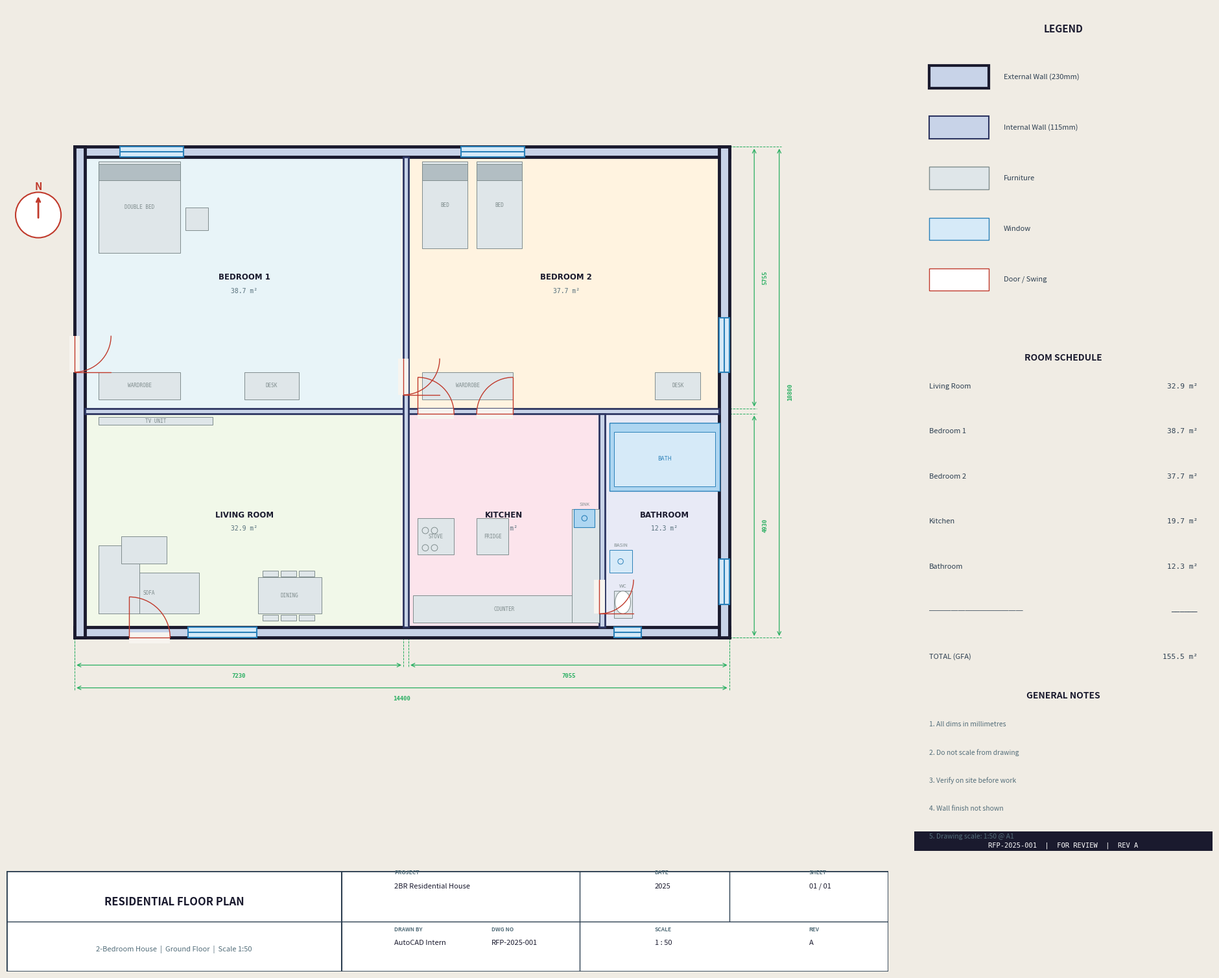

Generate this figure with matplotlib: (Note: this script raises an exception after producing the figure.)
"""
Floor Plan PDF Renderer
Renders a publication-quality PDF of the residential floor plan
"""
import matplotlib
matplotlib.use('Agg')
import matplotlib.pyplot as plt
import matplotlib.patches as mpatches
from matplotlib.patches import FancyArrowPatch, Arc, Rectangle, Circle, Ellipse
from matplotlib.lines import Line2D
import matplotlib.patheffects as pe
import numpy as np

# ── CONSTANTS ─────────────────────────────────────────────────────────────────
EW   = 0.230   # external wall m
IW   = 0.115   # internal wall m
HW   = 14.400  # house width m
HH   = 10.800  # house height m
V_DIV = 7.000
H_DIV = 4.700
R_COL = HW - 2*EW - V_DIV
KITCHEN_W = 4.200
BATH_W    = R_COL - KITCHEN_W
ix = EW; iy = EW
IW_SPACE = HW - 2*EW
IH_SPACE = HH - 2*EW

kbx = ix + V_DIV + IW + KITCHEN_W

# ── COLORS ───────────────────────────────────────────────────────────────────
C_WALL      = '#1a1a2e'
C_WALL_INT  = '#2d3561'
C_WALL_FILL = '#c8d3e8'
C_FLOOR     = '#f7f4ef'
C_FLOOR2    = '#eef0f8'
C_DOOR      = '#c0392b'
C_WINDOW    = '#2980b9'
C_FURN      = '#7f8c8d'
C_FURN_FILL = '#dfe6e9'
C_DIM       = '#27ae60'
C_TEXT      = '#2c3e50'
C_LABEL     = '#1a1a2e'
C_TITLE     = '#1a1a2e'
C_BORDER    = '#2c3e50'
C_NORTH     = '#c0392b'
C_GRID      = '#b2bec3'

# ── FIGURE SETUP ─────────────────────────────────────────────────────────────
fig = plt.figure(figsize=(20, 15.5), facecolor='#f0ece4')
ax = fig.add_axes([0.05, 0.13, 0.68, 0.84])  # main drawing area
ax.set_facecolor(C_FLOOR)
ax.set_xlim(-1.5, HW+3.5)
ax.set_ylim(-2.8, HH+1.2)
ax.set_aspect('equal')
ax.axis('off')

# ── HELPERS ──────────────────────────────────────────────────────────────────
def rect_patch(ax, x, y, w, h, fc, ec, lw=1.2, alpha=1.0, zorder=1, ls='-'):
    p = Rectangle((x, y), w, h, fc=fc, ec=ec, lw=lw, ls=ls, alpha=alpha, zorder=zorder)
    ax.add_patch(p)
    return p

def line(ax, x1, y1, x2, y2, color=C_WALL, lw=1.0, ls='-', zorder=2):
    ax.plot([x1,x2],[y1,y2], color=color, lw=lw, ls=ls, zorder=zorder, solid_capstyle='round')

def dim_line(ax, x1, y1, x2, y2, label, orient='h', offset=0.5):
    """Draw dimension line with arrows and text"""
    color = C_DIM
    lw = 0.9
    if orient == 'h':
        y = y1 - offset
        ax.annotate('', xy=(x2, y), xytext=(x1, y),
                    arrowprops=dict(arrowstyle='<->', color=color, lw=lw))
        # Extension lines
        ax.plot([x1,x1],[y1,y-0.05], color=color, lw=0.7, ls='--')
        ax.plot([x2,x2],[y2,y-0.05], color=color, lw=0.7, ls='--')
        ax.text((x1+x2)/2, y-0.18, label, ha='center', va='top',
                fontsize=6.5, color=color, fontfamily='monospace',
                fontweight='bold')
    else:
        x = x1 + offset
        ax.annotate('', xy=(x, y2), xytext=(x, y1),
                    arrowprops=dict(arrowstyle='<->', color=color, lw=lw))
        ax.plot([x1,x+0.05],[y1,y1], color=color, lw=0.7, ls='--')
        ax.plot([x2,x+0.05],[y2,y2], color=color, lw=0.7, ls='--')
        ax.text(x+0.18, (y1+y2)/2, label, ha='left', va='center',
                fontsize=6.5, color=color, fontfamily='monospace',
                fontweight='bold', rotation=90)

def room_label(ax, name, area, cx, cy):
    ax.text(cx, cy+0.12, name, ha='center', va='center',
            fontsize=8.5, color=C_LABEL, fontweight='bold',
            fontfamily='DejaVu Sans')
    ax.text(cx, cy-0.18, area, ha='center', va='center',
            fontsize=7, color='#546e7a', fontfamily='monospace')

def furn_rect(ax, x, y, w, h, label=None):
    rect_patch(ax, x, y, w, h, fc=C_FURN_FILL, ec=C_FURN, lw=0.7, zorder=4)
    if label:
        ax.text(x+w/2, y+h/2, label, ha='center', va='center',
                fontsize=5.5, color=C_FURN, fontfamily='monospace', zorder=5)

# ═════════════════════════════════════════════════════════════════════════════
# DRAW FLOOR FILL
# ═════════════════════════════════════════════════════════════════════════════
# Interior floor
rect_patch(ax, ix, iy, IW_SPACE, IH_SPACE, fc=C_FLOOR, ec='none', zorder=0)

# Room tints
for (rx, ry, rw, rh, col) in [
    (ix, iy+H_DIV+IW,       V_DIV-IW/2, IH_SPACE-H_DIV-IW, '#e8f4f8'),   # bed1
    (ix+V_DIV+IW, iy+H_DIV+IW, R_COL-IW, IH_SPACE-H_DIV-IW,  '#fff3e0'), # bed2
    (ix, iy,                 V_DIV-IW/2, H_DIV,               '#f1f8e9'), # living
    (ix+V_DIV+IW, iy,        KITCHEN_W,  H_DIV,               '#fce4ec'), # kitchen
    (kbx+IW, iy,             BATH_W-IW,  H_DIV,               '#e8eaf6'), # bath
]:
    rect_patch(ax, rx, ry, rw, rh, fc=col, ec='none', zorder=1)

# ═════════════════════════════════════════════════════════════════════════════
# WALLS
# ═════════════════════════════════════════════════════════════════════════════
WLW = 3.5   # external wall line weight
IWL = 2.0   # internal wall line weight

# External wall (filled rectangles for solid walls)
for (x, y, w, h) in [
    (0, 0, HW, EW),               # bottom
    (0, HH-EW, HW, EW),           # top
    (0, 0, EW, HH),               # left
    (HW-EW, 0, EW, HH),           # right
]:
    rect_patch(ax, x, y, w, h, fc=C_WALL_FILL, ec=C_WALL, lw=WLW, zorder=3)

# Internal walls (horizontal divider)
rect_patch(ax, ix, iy+H_DIV, IW_SPACE, IW, fc=C_WALL_FILL, ec=C_WALL_INT, lw=IWL, zorder=3)
# Internal walls (vertical divider)
rect_patch(ax, ix+V_DIV, iy, IW, IH_SPACE, fc=C_WALL_FILL, ec=C_WALL_INT, lw=IWL, zorder=3)
# Kitchen/Bath divider
rect_patch(ax, kbx, iy, IW, H_DIV, fc=C_WALL_FILL, ec=C_WALL_INT, lw=IWL, zorder=3)

# ═════════════════════════════════════════════════════════════════════════════
# DOORS
# ═════════════════════════════════════════════════════════════════════════════
def draw_door(ax, hx, hy, width=0.9, swing='R', wall_orient='h'):
    """Draw door gap + swing arc"""
    w = width
    door_color = C_DOOR
    if wall_orient == 'h':
        if swing == 'R':
            arc = Arc((hx, hy), 2*w, 2*w, angle=0, theta1=0, theta2=90,
                      color=door_color, lw=1.0, zorder=6)
            ax.add_patch(arc)
            line(ax, hx, hy, hx, hy+w, color=door_color, lw=1.0, zorder=6)
            line(ax, hx, hy, hx+w, hy, color=door_color, lw=1.0, zorder=6)
        else:
            arc = Arc((hx+w, hy), 2*w, 2*w, angle=0, theta1=90, theta2=180,
                      color=door_color, lw=1.0, zorder=6)
            ax.add_patch(arc)
            line(ax, hx+w, hy, hx+w, hy+w, color=door_color, lw=1.0, zorder=6)
            line(ax, hx, hy, hx+w, hy, color=door_color, lw=1.0, zorder=6)
    else:  # vertical wall
        if swing == 'R':
            arc = Arc((hx, hy+w), 2*w, 2*w, angle=0, theta1=270, theta2=360,
                      color=door_color, lw=1.0, zorder=6)
            ax.add_patch(arc)
            line(ax, hx, hy, hx+w, hy, color=door_color, lw=1.0, zorder=6)
            line(ax, hx, hy+w, hx, hy, color=door_color, lw=1.0, zorder=6)
        else:
            arc = Arc((hx, hy), 2*w, 2*w, angle=0, theta1=0, theta2=90,
                      color=door_color, lw=1.0, zorder=6)
            ax.add_patch(arc)
            line(ax, hx, hy, hx+w, hy, color=door_color, lw=1.0, zorder=6)
            line(ax, hx, hy, hx, hy+w, color=door_color, lw=1.0, zorder=6)
    # White gap to show door opening in wall
    if wall_orient == 'h':
        rect_patch(ax, hx, hy-EW/2, w, EW, fc=C_FLOOR, ec='none', zorder=5)
    else:
        rect_patch(ax, hx-EW/2, hy, EW, w, fc=C_FLOOR, ec='none', zorder=5)

# Main entrance (bottom wall, living room side)
draw_door(ax, 1.2, 0, 0.9, swing='R', wall_orient='h')
# Living → Bedroom 1
draw_door(ax, ix+V_DIV, iy+H_DIV+IW+0.3, 0.8, swing='R', wall_orient='v')
# Living → Kitchen
draw_door(ax, ix+V_DIV+IW+0.2, iy+H_DIV, 0.8, swing='R', wall_orient='h')
# Bedroom 1 exterior door
draw_door(ax, 0, iy+H_DIV+IW+0.8, 0.8, swing='R', wall_orient='v')
# Bedroom 2 door
draw_door(ax, ix+V_DIV+IW+1.5, iy+H_DIV, 0.8, swing='L', wall_orient='h')
# Bathroom door
draw_door(ax, kbx, iy+0.3, 0.75, swing='R', wall_orient='v')

# ═════════════════════════════════════════════════════════════════════════════
# WINDOWS
# ═════════════════════════════════════════════════════════════════════════════
def draw_window(ax, x, y, length=1.2, wall='h'):
    wc = C_WINDOW
    if wall == 'h':
        rect_patch(ax, x, y, length, EW, fc='#d6eaf8', ec=wc, lw=1.5, zorder=6)
        line(ax, x, y+EW/2, x+length, y+EW/2, color=wc, lw=1.5, zorder=7)
    else:
        rect_patch(ax, x, y, EW, length, fc='#d6eaf8', ec=wc, lw=1.5, zorder=6)
        line(ax, x+EW/2, y, x+EW/2, y+length, color=wc, lw=1.5, zorder=7)

# Living room (bottom)
draw_window(ax, 2.5, 0, 1.5, wall='h')
# Bedroom 1 (top)
draw_window(ax, 1.0, HH-EW, 1.4, wall='h')
# Bedroom 2 (top)
draw_window(ax, 8.5, HH-EW, 1.4, wall='h')
# Bedroom 2 (right)
draw_window(ax, HW-EW, iy+H_DIV+IW+0.8, 1.2, wall='v')
# Kitchen (right)
draw_window(ax, HW-EW, iy+0.5, 1.0, wall='v')
# Bathroom (bottom, small)
draw_window(ax, kbx+IW+0.2, 0, 0.6, wall='h')

# ═════════════════════════════════════════════════════════════════════════════
# FURNITURE
# ═════════════════════════════════════════════════════════════════════════════
# ── LIVING ROOM ──
furn_rect(ax, ix+0.3, iy+0.3, 2.2, 0.9, 'SOFA')
furn_rect(ax, ix+0.3, iy+0.3, 0.9, 1.5)
furn_rect(ax, ix+0.8, iy+1.4, 1.0, 0.6)           # coffee table
furn_rect(ax, ix+0.3, iy+H_DIV-0.25, 2.5, 0.18, 'TV UNIT')
furn_rect(ax, ix+3.8, iy+0.3, 1.4, 0.8, 'DINING')
for ci in range(3): furn_rect(ax, ix+3.9+ci*0.4, iy+0.15, 0.35, 0.12)
for ci in range(3): furn_rect(ax, ix+3.9+ci*0.4, iy+1.12, 0.35, 0.12)

# ── BEDROOM 1 ──
b1y = iy + H_DIV + IW
b1h = IH_SPACE - H_DIV - IW
furn_rect(ax, ix+0.3, b1y+b1h-2.1, 1.8, 2.0, 'DOUBLE BED')
rect_patch(ax, ix+0.3, b1y+b1h-0.5, 1.8, 0.35, fc='#b2bec3', ec=C_FURN, lw=0.7, zorder=5)
furn_rect(ax, ix+0.3, b1y+0.2, 1.8, 0.6, 'WARDROBE')
furn_rect(ax, ix+3.5, b1y+0.2, 1.2, 0.6, 'DESK')
furn_rect(ax, ix+2.2, b1y+b1h-1.6, 0.5, 0.5)   # side table

# ── BEDROOM 2 ──
b2_ix = ix + V_DIV + IW
b2_iw = R_COL - IW
b2y = iy + H_DIV + IW
b2h = IH_SPACE - H_DIV - IW
furn_rect(ax, b2_ix+0.3, b2y+b2h-2.0, 1.0, 1.9, 'BED')
rect_patch(ax, b2_ix+0.3, b2y+b2h-0.5, 1.0, 0.35, fc='#b2bec3', ec=C_FURN, lw=0.7, zorder=5)
furn_rect(ax, b2_ix+1.5, b2y+b2h-2.0, 1.0, 1.9, 'BED')
rect_patch(ax, b2_ix+1.5, b2y+b2h-0.5, 1.0, 0.35, fc='#b2bec3', ec=C_FURN, lw=0.7, zorder=5)
furn_rect(ax, b2_ix+0.3, b2y+0.2, 2.0, 0.6, 'WARDROBE')
furn_rect(ax, b2_ix+b2_iw-1.4, b2y+0.2, 1.0, 0.6, 'DESK')

# ── KITCHEN ──
kt_ix = ix + V_DIV + IW
furn_rect(ax, kt_ix+0.1, iy+0.1, KITCHEN_W-0.2, 0.6, 'COUNTER')
furn_rect(ax, kt_ix+KITCHEN_W-0.6, iy+0.1, 0.6, 2.5)  # side counter
# Sink
rect_patch(ax, kt_ix+KITCHEN_W-0.56, iy+2.2, 0.46, 0.4, fc='#aed6f1', ec=C_WINDOW, lw=0.8, zorder=5)
c = Circle((kt_ix+KITCHEN_W-0.33, iy+2.4), 0.06, fc='none', ec=C_WINDOW, lw=0.8, zorder=6)
ax.add_patch(c)
ax.text(kt_ix+KITCHEN_W-0.33, iy+2.65, 'SINK', ha='center', va='bottom', fontsize=5, color=C_FURN, zorder=6)
# Stove
furn_rect(ax, kt_ix+0.2, iy+1.6, 0.8, 0.8, 'STOVE')
for bx in [kt_ix+0.37, kt_ix+0.57]:
    for by in [iy+1.75, iy+2.13]:
        c2 = Circle((bx, by), 0.07, fc='none', ec=C_FURN, lw=0.7, zorder=6)
        ax.add_patch(c2)
# Fridge
furn_rect(ax, kt_ix+1.5, iy+1.6, 0.7, 0.8, 'FRIDGE')

# ── BATHROOM ──
ba_ix = kbx + IW
ba_iw = BATH_W - IW
# Bathtub
rect_patch(ax, ba_ix+0.1, iy+H_DIV-1.7, ba_iw-0.2, 1.5, fc='#aed6f1', ec=C_WINDOW, lw=1.0, zorder=4)
rect_patch(ax, ba_ix+0.2, iy+H_DIV-1.6, ba_iw-0.4, 1.2, fc='#d6eaf8', ec=C_WINDOW, lw=0.7, zorder=5)
ax.text(ba_ix+ba_iw/2, iy+H_DIV-1.0, 'BATH', ha='center', va='center', fontsize=6, color=C_WINDOW, zorder=6)
# Toilet
rect_patch(ax, ba_ix+0.2, iy+0.2, 0.4, 0.6, fc=C_FURN_FILL, ec=C_FURN, lw=0.7, zorder=4)
e = Ellipse((ba_ix+0.4, iy+0.55), 0.34, 0.5, fc='white', ec=C_FURN, lw=0.7, zorder=5)
ax.add_patch(e)
ax.text(ba_ix+0.4, iy+0.85, 'WC', ha='center', va='bottom', fontsize=5.5, color=C_FURN, zorder=6)
# Basin
rect_patch(ax, ba_ix+0.1, iy+1.2, 0.5, 0.5, fc='#d6eaf8', ec=C_WINDOW, lw=0.7, zorder=4)
c3 = Circle((ba_ix+0.35, iy+1.45), 0.06, fc='none', ec=C_WINDOW, lw=0.7, zorder=5)
ax.add_patch(c3)
ax.text(ba_ix+0.35, iy+1.75, 'BASIN', ha='center', va='bottom', fontsize=5.5, color=C_FURN, zorder=6)

# ═════════════════════════════════════════════════════════════════════════════
# ROOM LABELS
# ═════════════════════════════════════════════════════════════════════════════
room_label(ax, 'LIVING ROOM',  f'{V_DIV*(H_DIV):.1f} m²',
           ix+V_DIV/2, iy+H_DIV/2)
room_label(ax, 'BEDROOM 1',    f'{V_DIV*(IH_SPACE-H_DIV-IW):.1f} m²',
           ix+V_DIV/2, iy+H_DIV+IW+(IH_SPACE-H_DIV-IW)/2)
room_label(ax, 'BEDROOM 2',    f'{(R_COL-IW)*(IH_SPACE-H_DIV-IW):.1f} m²',
           ix+V_DIV+IW+R_COL/2, iy+H_DIV+IW+(IH_SPACE-H_DIV-IW)/2)
room_label(ax, 'KITCHEN',      f'{KITCHEN_W*H_DIV:.1f} m²',
           ix+V_DIV+IW+KITCHEN_W/2, iy+H_DIV*0.5)
room_label(ax, 'BATHROOM',     f'{(BATH_W-IW)*H_DIV:.1f} m²',
           kbx+IW+(BATH_W-IW)/2, iy+H_DIV*0.5)

# ═════════════════════════════════════════════════════════════════════════════
# DIMENSIONS
# ═════════════════════════════════════════════════════════════════════════════
# Overall width (bottom)
dim_line(ax, 0, 0, HW, 0,    f'{HW*1000:.0f}', orient='h', offset=1.1)
# Left column
dim_line(ax, 0, 0, ix+V_DIV, 0, f'{(ix+V_DIV)*1000:.0f}', orient='h', offset=0.6)
# Right column
dim_line(ax, ix+V_DIV+IW, 0, HW, 0, f'{(HW-ix-V_DIV-IW)*1000:.0f}', orient='h', offset=0.6)
# Overall height (right)
dim_line(ax, HW, 0, HW, HH,  f'{HH*1000:.0f}', orient='v', offset=1.1)
# Bottom row height
dim_line(ax, HW, 0, HW, iy+H_DIV, f'{(iy+H_DIV)*1000:.0f}', orient='v', offset=0.55)
# Top row height
dim_line(ax, HW, iy+H_DIV+IW, HW, HH, f'{(HH-iy-H_DIV-IW)*1000:.0f}', orient='v', offset=0.55)

# ═════════════════════════════════════════════════════════════════════════════
# NORTH ARROW
# ═════════════════════════════════════════════════════════════════════════════
na_x = -0.8
na_y = HH - 1.5
circle_n = Circle((na_x, na_y), 0.5, fc='white', ec=C_NORTH, lw=1.5, zorder=10)
ax.add_patch(circle_n)
ax.annotate('', xy=(na_x, na_y+0.45), xytext=(na_x, na_y-0.1),
            arrowprops=dict(arrowstyle='->', color=C_NORTH, lw=2.0), zorder=11)
ax.text(na_x, na_y+0.62, 'N', ha='center', va='center',
        fontsize=11, color=C_NORTH, fontweight='bold', zorder=12)

# ═════════════════════════════════════════════════════════════════════════════
# TITLE BLOCK (bottom panel using separate axes)
# ═════════════════════════════════════════════════════════════════════════════
ax_tb = fig.add_axes([0.05, 0.01, 0.68, 0.10])
ax_tb.set_xlim(0, 10)
ax_tb.set_ylim(0, 1.6)
ax_tb.axis('off')
ax_tb.set_facecolor('white')

rect_patch(ax_tb, 0, 0, 10, 1.6, fc='white', ec=C_BORDER, lw=2.0)
line(ax_tb, 3.8, 0, 3.8, 1.6, color=C_BORDER, lw=1.5)
line(ax_tb, 0, 0.8, 10, 0.8, color=C_BORDER, lw=1.0)
line(ax_tb, 6.5, 0.8, 6.5, 1.6, color=C_BORDER, lw=1.0)
line(ax_tb, 8.2, 0.8, 8.2, 1.6, color=C_BORDER, lw=1.0)
line(ax_tb, 6.5, 0, 6.5, 0.8, color=C_BORDER, lw=1.0)

# Left cell – Project title
ax_tb.text(1.9, 1.1, 'RESIDENTIAL FLOOR PLAN', ha='center', va='center',
           fontsize=12, fontweight='bold', color=C_TITLE)
ax_tb.text(1.9, 0.35, '2-Bedroom House  |  Ground Floor  |  Scale 1:50',
           ha='center', va='center', fontsize=8, color='#546e7a')

# Info cells
cells = [
    (4.4, 1.35, 'PROJECT', '2BR Residential House'),
    (4.4, 0.45, 'DRAWN BY', 'AutoCAD Intern'),
    (7.35, 1.35, 'DATE', '2025'),
    (7.35, 0.45, 'SCALE', '1 : 50'),
    (9.1, 1.35, 'SHEET', '01 / 01'),
    (9.1, 0.45, 'REV', 'A'),
    (5.5, 0.45, 'DWG NO', 'RFP-2025-001'),
]
for cx, cy, lbl, val in cells:
    ax_tb.text(cx, cy+0.22, lbl, ha='left', va='center', fontsize=6,
               color='#546e7a', fontweight='bold')
    ax_tb.text(cx, cy, val, ha='left', va='center', fontsize=8, color=C_TITLE)

# ═════════════════════════════════════════════════════════════════════════════
# LEGEND PANEL (right side)
# ═════════════════════════════════════════════════════════════════════════════
ax_leg = fig.add_axes([0.75, 0.13, 0.23, 0.84])
ax_leg.set_xlim(0, 10)
ax_leg.set_ylim(0, 30)
ax_leg.axis('off')
ax_leg.set_facecolor('#f0ece4')

ax_leg.text(5, 29.2, 'LEGEND', ha='center', va='center',
            fontsize=11, fontweight='bold', color=C_TITLE)

legend_items = [
    (C_WALL_FILL, C_WALL, 3.0, 'External Wall (230mm)'),
    (C_WALL_FILL, C_WALL_INT, 1.5, 'Internal Wall (115mm)'),
    (C_FURN_FILL, C_FURN, 1.0, 'Furniture'),
    ('#d6eaf8', C_WINDOW, 1.0, 'Window'),
    ('white', C_DOOR, 1.0, 'Door / Swing'),
]
y0 = 27.5
for fc, ec, lw, label in legend_items:
    rect_patch(ax_leg, 0.5, y0-0.4, 2.0, 0.8, fc=fc, ec=ec, lw=lw, zorder=2)
    ax_leg.text(3.0, y0, label, ha='left', va='center',
                fontsize=8, color=C_TEXT)
    y0 -= 1.8

# Room areas summary
ax_leg.text(5, 17.5, 'ROOM SCHEDULE', ha='center', va='center',
            fontsize=10, fontweight='bold', color=C_TITLE)
rooms_data = [
    ('Living Room',    f'{V_DIV*(H_DIV):.1f} m²'),
    ('Bedroom 1',      f'{V_DIV*(IH_SPACE-H_DIV-IW):.1f} m²'),
    ('Bedroom 2',      f'{(R_COL-IW)*(IH_SPACE-H_DIV-IW):.1f} m²'),
    ('Kitchen',        f'{KITCHEN_W*H_DIV:.1f} m²'),
    ('Bathroom',       f'{(BATH_W-IW)*H_DIV:.1f} m²'),
    ('─────────────', '──────'),
    ('TOTAL (GFA)',     f'{HW*HH:.1f} m²'),
]
y0 = 16.5
for rm, area in rooms_data:
    ax_leg.text(0.5, y0, rm,   ha='left',  va='center', fontsize=8, color=C_TEXT)
    ax_leg.text(9.5, y0, area, ha='right', va='center', fontsize=8, color=C_TEXT,
                fontfamily='monospace')
    y0 -= 1.6

# Notes
ax_leg.text(5, 5.5, 'GENERAL NOTES', ha='center', va='center',
            fontsize=10, fontweight='bold', color=C_TITLE)
notes = [
    '1. All dims in millimetres',
    '2. Do not scale from drawing',
    '3. Verify on site before work',
    '4. Wall finish not shown',
    '5. Drawing scale: 1:50 @ A1',
]
y0 = 4.5
for note in notes:
    ax_leg.text(0.5, y0, note, ha='left', va='center', fontsize=7.5, color='#546e7a')
    y0 -= 1.0

# Project info box
rect_patch(ax_leg, 0, -0.5, 10, 1.2, fc='#1a1a2e', ec='none', zorder=2)
ax_leg.text(5, 0.2, 'RFP-2025-001  |  FOR REVIEW  |  REV A',
            ha='center', va='center', fontsize=7.5, color='white',
            fontfamily='monospace', zorder=3)

# ═════════════════════════════════════════════════════════════════════════════
# MAIN FIGURE BORDER
# ═════════════════════════════════════════════════════════════════════════════
for spine in ['top','bottom','left','right']:
    fig.patch.set_linewidth(0)

# Save
out = '/mnt/user-data/outputs/residential_floor_plan.pdf'
plt.savefig(out, dpi=200, bbox_inches='tight', facecolor='#f0ece4')
print(f"PDF saved: {out}")
